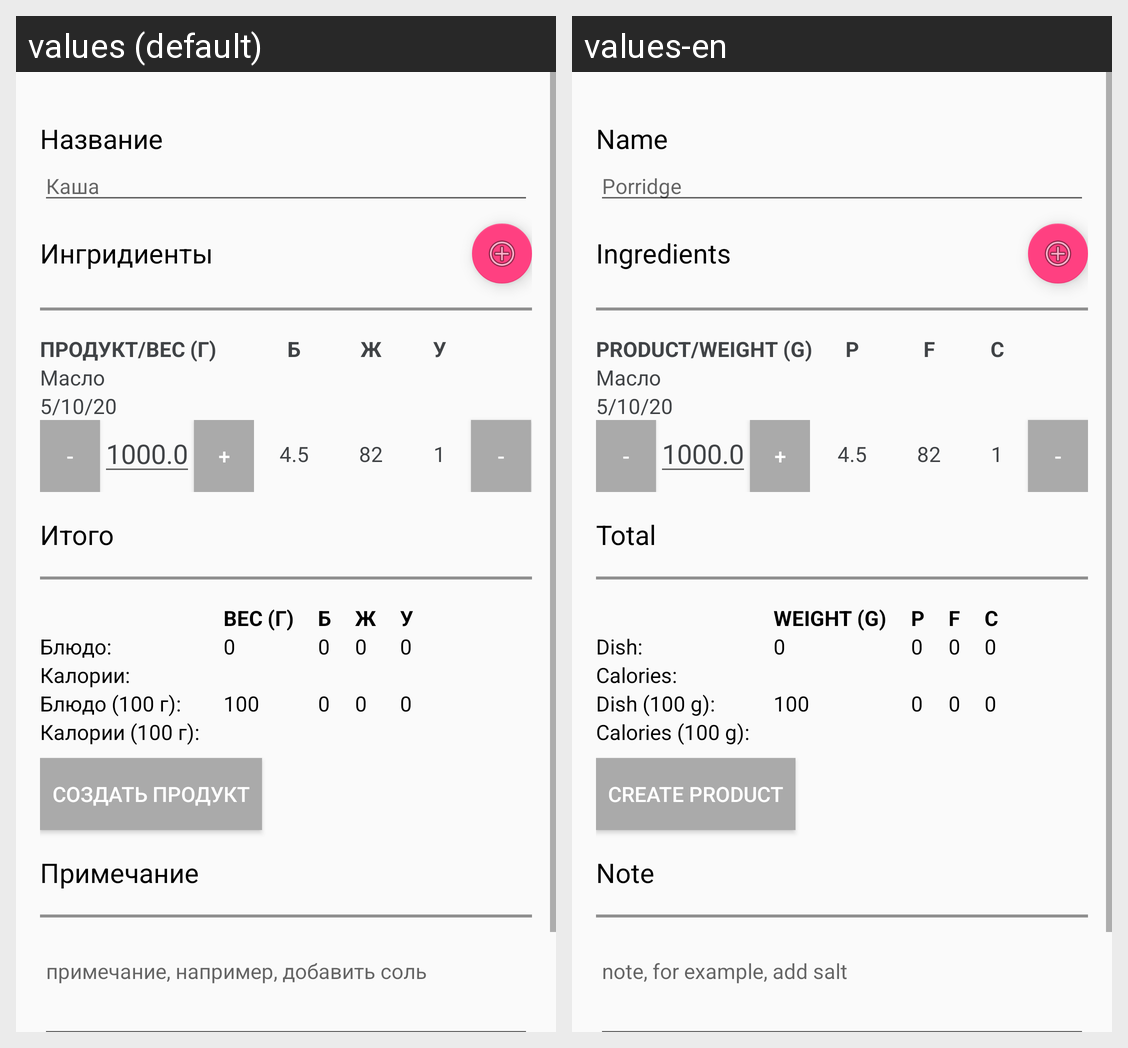

This grid shows one Android layout under two languages. Give, for every string resource on the screen, its name, the default text and each shown locale's text.
Android screen res/layout/activity_dish_editor.xml rendered under 2 locales, left to right: values (default), values-en. Device: Nexus 5 (rendered at 1080×1920; each locale shown at half size, 540×960, under a caption strip naming it); theme AppTheme.
Strings drawn on this screen, with the default value and each locale's value (text and hints the layout hard-codes, and strings that could not be matched under every locale, appear in the picture but are not listed):

dish_name
  values: Название
  values-en: Name

hint_dish_name
  values: Каша
  values-en: Porridge

dish_ingredients
  values: Ингридиенты
  values-en: Ingredients

dish_total_bzu_indicators
  values: Итого
  values-en: Total

dish_product_caption_weight
  values: Вес (г)
  values-en: Weight (g)

dish_product_caption_protein
  values: Б
  values-en: P

dish_product_caption_fat
  values: Ж
  values-en: F

dish_product_caption_carbo
  values: У
  values-en: C

dish_total_bzu_label
  values: Блюдо:
  values-en: Dish:

dish_summary_weight
  values: 0
  values-en: 0

dish_summary_100_weight_protein
  values: 0
  values-en: 0

dish_summary_100_weight_fat
  values: 0
  values-en: 0

dish_summary_100_weight_carbo
  values: 0
  values-en: 0

dish_summary_calculated_calories
  values: Калории:
  values-en: Calories:

dish_summary_100_weight_label
  values: Блюдо (100 г):
  values-en: Dish (100 g):

dish_summary_100_weight
  values: 100
  values-en: 100

dish_summary_100_calories
  values: Калории (100 г):
  values-en: Calories (100 g):

dish_create_product
  values: Создать продукт
  values-en: Create product

dish_note
  values: Примечание
  values-en: Note

hint_dish_note
  values: примечание, например, добавить соль
  values-en: note, for example, add salt

dish_product_caption_product_weight
  values: Продукт/Вес (г)
  values-en: Product/Weight (g)
